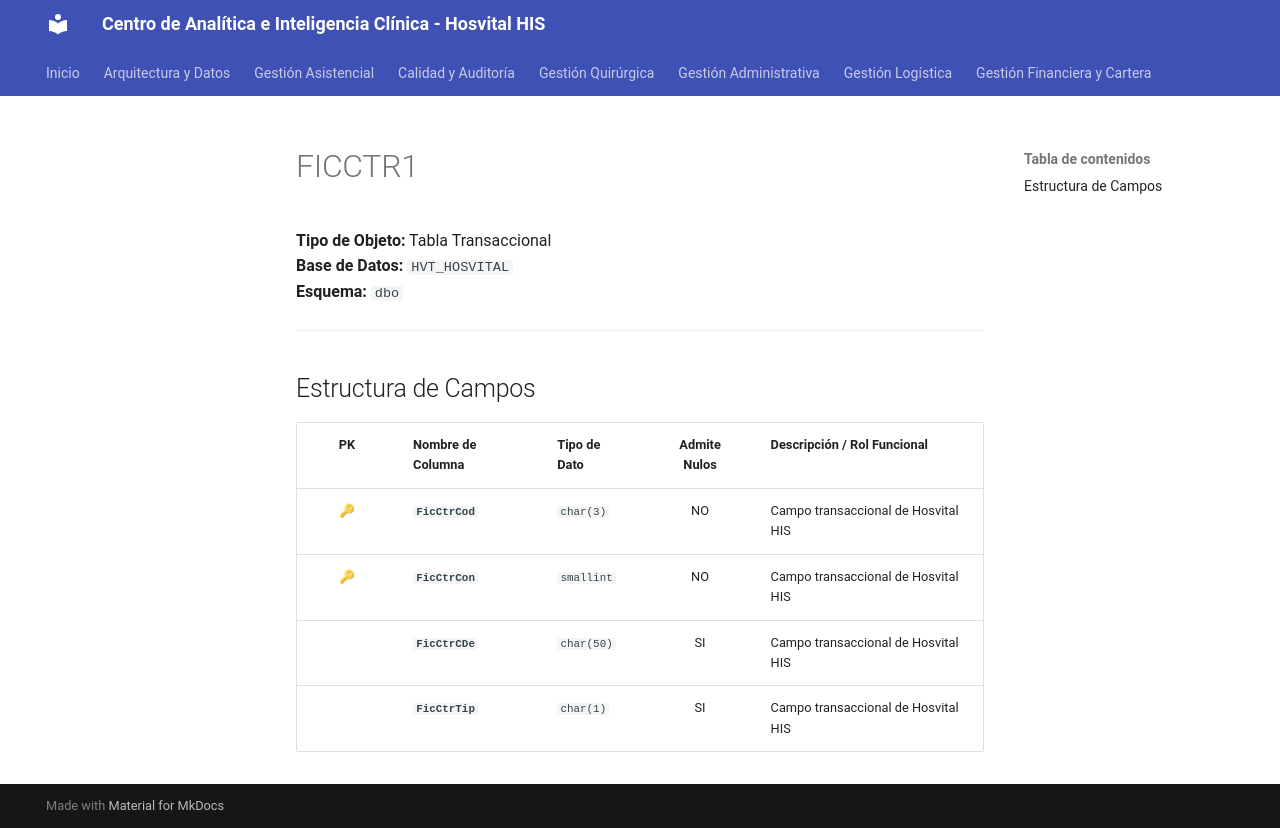

repository: SoporteSaludtech/superset-docs · page: diccionario-general/FICCTR1/index.html · generator: mkdocs

# FICCTR1

**Tipo de Objeto:** Tabla Transaccional  
**Base de Datos:** `HVT_HOSVITAL`  
**Esquema:** `dbo`

---

## Estructura de Campos

| PK | Nombre de Columna | Tipo de Dato | Admite Nulos | Descripción / Rol Funcional |
| :-: | :--- | :--- | :-: | :--- |
| 🔑 | **`FicCtrCod`** | `char(3)` | NO | Campo transaccional de Hosvital HIS |
| 🔑 | **`FicCtrCon`** | `smallint` | NO | Campo transaccional de Hosvital HIS |
|  | **`FicCtrCDe`** | `char(50)` | SI | Campo transaccional de Hosvital HIS |
|  | **`FicCtrTip`** | `char(1)` | SI | Campo transaccional de Hosvital HIS |
